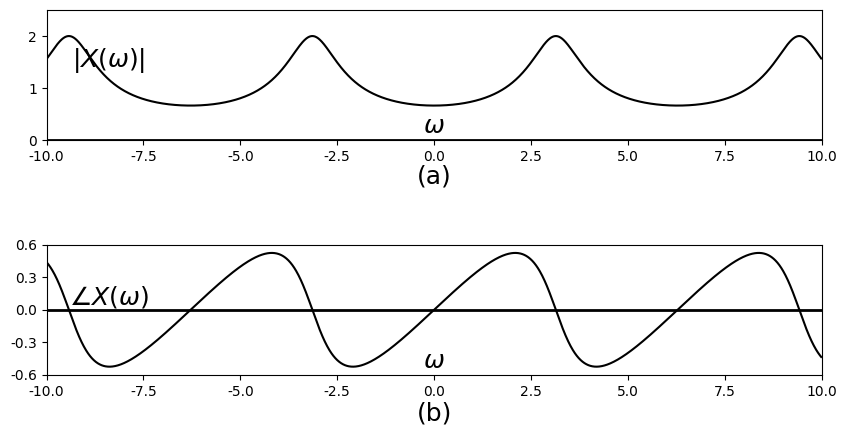

Generate this figure with matplotlib: (Note: this script raises an exception after producing the figure.)
%matplotlib osx
import matplotlib.pyplot as plt
import matplotlib.lines as ln
import numpy as np
plt.close()

plt.rcParams['font.family'] = 'Times New Roman'

step = 0.01

fig = plt.figure(figsize=(10,5), dpi=300)
#fig = plt.figure(figsize=(10,5))
fig.patch.set_alpha(0.)

a = -0.5
OmegaRange = 10 
omega = np.arange(-OmegaRange, OmegaRange, step)

# (a)
ax =fig.add_subplot(211)

Xabs = 1/(np.sqrt(1-2*a*np.cos(omega)+a*a))

plt.xlim([-OmegaRange, OmegaRange])
plt.ylim([0, 2.5])
plt.axhline(0, color='k', linewidth=2)
ax.xaxis.set_label_coords(1.03, 0.2)
ax.yaxis.set_label_coords(0.08,1.02)
plt.xlabel('$\omega$', fontsize=18)
plt.ylabel('$|X(\omega)|$', fontsize=18, rotation=0)
#plt.xticks([0,1,2,3,4,5,6])
plt.yticks([0, 1, 2])

plt.plot(omega, Xabs, color='k')

plt.text(0, -0.7, '(a)', ha = 'center', va = 'center', fontsize=18)

# (b)
ax =fig.add_subplot(212)

omega = np.arange(-OmegaRange, OmegaRange, step)
Xarg = np.arctan(-a*np.sin(omega)/(1-a*np.cos(omega)))

plt.xlim([-OmegaRange, OmegaRange])
plt.ylim([-0.6, 0.6])
plt.axhline(0, color='k', linewidth=2)
ax.xaxis.set_label_coords(1.03, 0.2)
ax.yaxis.set_label_coords(0.08,1.02)
plt.xlabel('$\omega$', fontsize=18)
plt.ylabel('$\\angle X(\omega)$', fontsize=18, rotation=0)
#plt.xticks([0,1,2,3,4,5,6])
plt.yticks([-0.6, -0.3, 0, 0.3, 0.6])

plt.plot(omega, Xarg, color='k')

plt.text(0, -0.95, '(b)', ha = 'center', va = 'center', fontsize=18)

plt.subplots_adjust(left=None, bottom=0.15, right=None, top=None, wspace=None, hspace=0.8)
plt.savefig('./figures/figEx17.eps')
plt.show()


plt.close()




